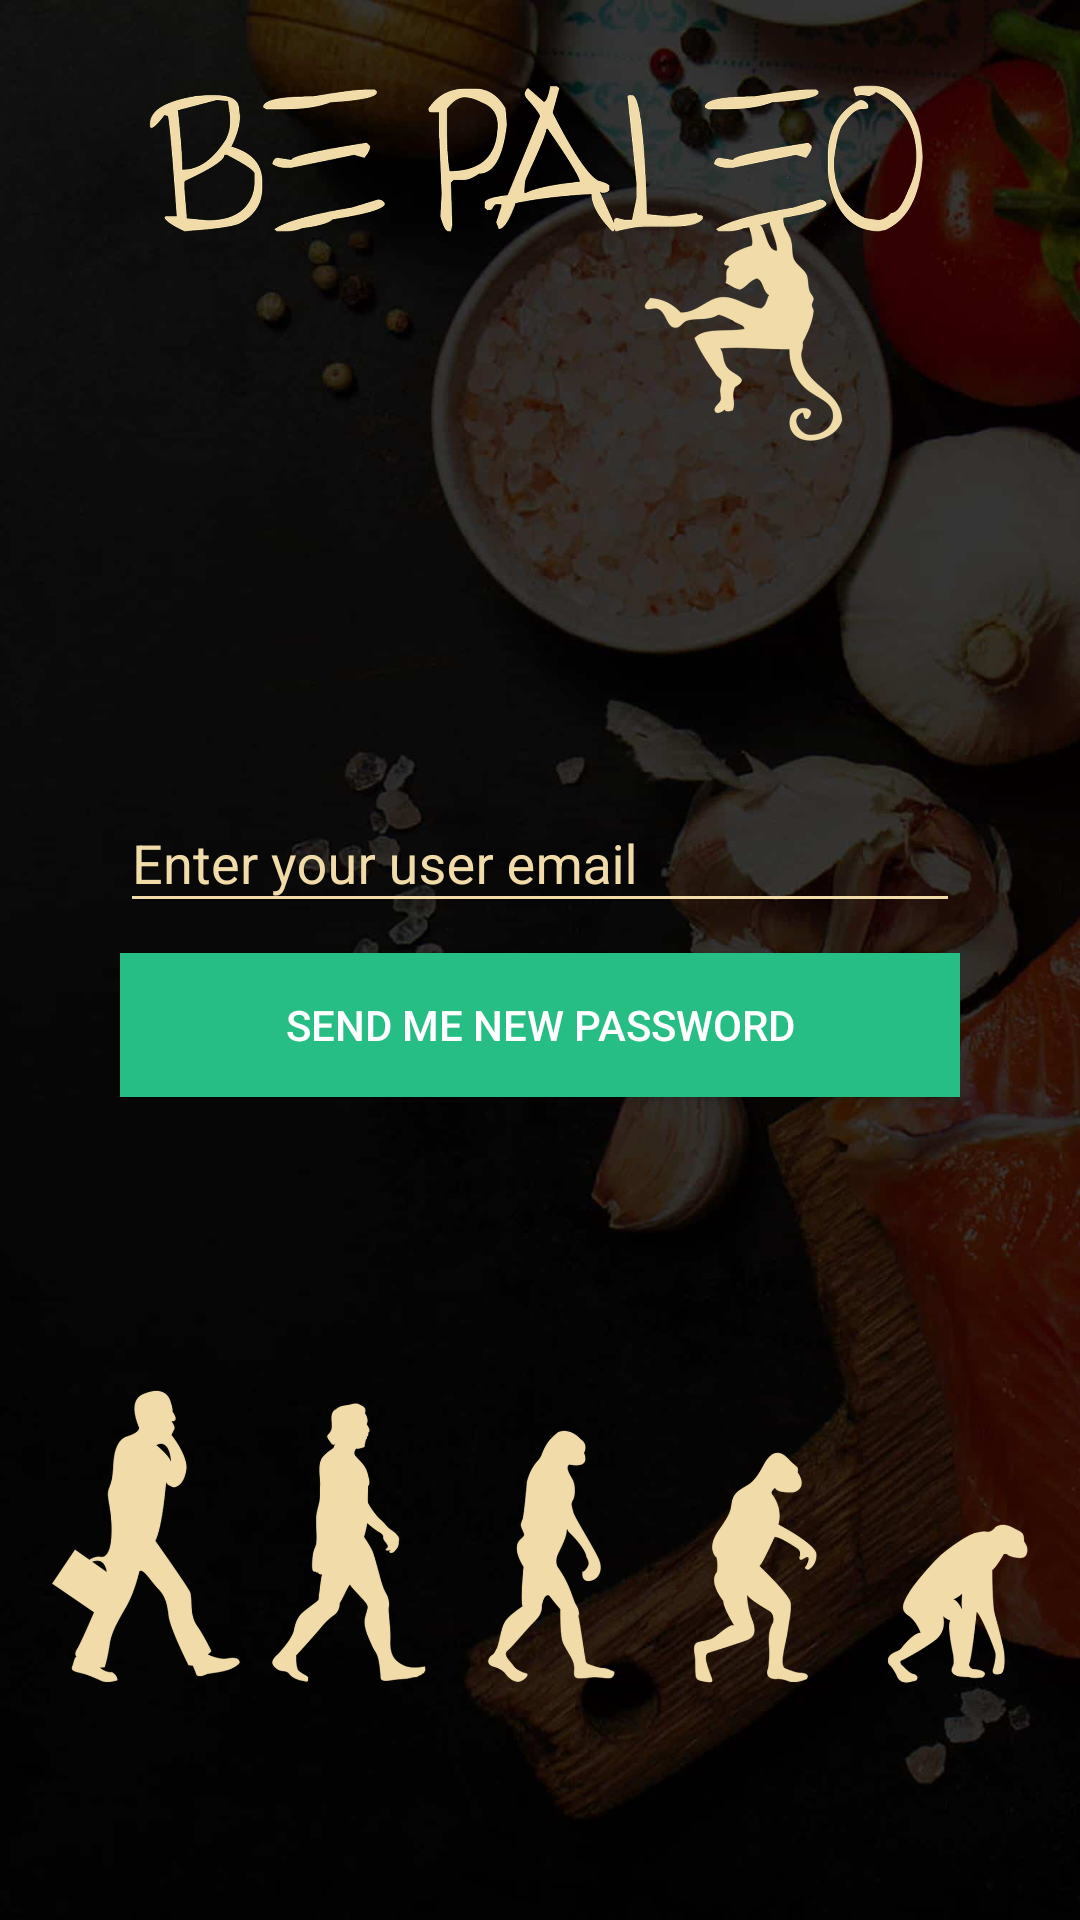

Produce the Android XML layout that renders to this screen, including the resource entries it uses.
<!-- AndroidManifest.xml: application theme AppTheme -->
<!-- res/layout/activity_password_recovery.xml -->
<?xml version="1.0" encoding="utf-8"?>
<FrameLayout
    xmlns:android="http://schemas.android.com/apk/res/android"
    android:layout_width="match_parent"
    android:layout_height="match_parent"
    xmlns:app="http://schemas.android.com/apk/res-auto">
    <ImageView
        android:id="@+id/bgRegister"
        android:layout_width="match_parent"
        android:layout_height="match_parent"
        android:layout_gravity="center"
        android:scaleType="centerCrop"
        android:src="@drawable/background_login"/>
    <RelativeLayout
        xmlns:android="http://schemas.android.com/apk/res/android"
        android:layout_width="match_parent"
        android:layout_height="match_parent"
        >
        <ImageView
            android:id="@+id/logoMonkey"
            android:layout_width="wrap_content"
            android:layout_height="wrap_content"
            android:layout_alignParentTop="true"
            android:layout_centerHorizontal="true"
            android:adjustViewBounds="true"
            android:src="@drawable/be_paleo_monkey"
            android:layout_marginTop="20dp"
            android:paddingHorizontal="40dp"/>
        <LinearLayout
            android:id="@+id/lnrLytForgotPassword"
            android:layout_centerVertical="true"
            android:layout_centerHorizontal="true"
            android:layout_width="match_parent"
            android:layout_height="wrap_content"
            android:orientation="vertical"
            android:paddingHorizontal="40dp">

            <android.support.design.widget.TextInputLayout
                android:layout_width="match_parent"
                android:layout_height="wrap_content">

                <EditText

                    android:id="@+id/editTxtForgotPassword"
                    android:layout_width="match_parent"
                    android:layout_height="wrap_content"
                    android:layout_centerHorizontal="true"
                    android:layout_centerVertical="true"
                    android:hint="@string/hintSendNewPassword"
                    android:inputType="textEmailAddress"
                    style="@style/txtViewLogin"/>
            </android.support.design.widget.TextInputLayout>
            <Button
                android:layout_marginTop="10dp"
                android:background="@color/colorOpositeLight"
                android:id="@+id/btnSendNewPassword"
                android:layout_width="match_parent"
                android:layout_height="wrap_content"
                android:textColor="#FFF"
                android:text="@string/btnSendNewPassword" />
            <TextView
                android:id="@+id/txtViewInfoMsgSendNewPassword"
                android:layout_width="match_parent"
                android:layout_height="wrap_content"
                android:visibility="invisible" />
        </LinearLayout>
        <ImageView
            android:layout_below="@id/lnrLytForgotPassword"
            android:layout_width="match_parent"
            android:layout_height="wrap_content"
            android:src="@drawable/backgroundevolution"
            android:tint="@color/colorAccent"
            />
    </RelativeLayout>
</FrameLayout>
<!-- resources referenced by this layout -->
<resources>
  <color name="colorAccent">#f1dca9</color>
  <color name="colorOpositeLight">#26be84</color>
  <!-- drawable background_login: jpg bitmap (drawable-mdpi, 62403 bytes) -->
  <!-- drawable backgroundevolution: png bitmap (drawable-hdpi, 34739 bytes) -->
  <!-- drawable be_paleo_monkey: png bitmap (drawable-hdpi, 43775 bytes) -->
  <string name="btnSendNewPassword">Send me new password</string>
  <string name="hintSendNewPassword">Enter your user email</string>
  <style name="txtViewLogin">
          <item name="android:textColorHint">#FFF</item>
          <item name="android:textColor">#FFF</item>
      </style>
  <style name="AppTheme" parent="Theme.AppCompat.Light.NoActionBar">
  
          <item name="colorPrimary">@color/colorPrimary</item>
          <item name="colorPrimaryDark">@color/colorSecondary</item>
          <item name="colorAccent">@color/colorAccent</item>
          <item name="android:textColorHint">#FFF</item>
  
      </style>
  <color name="colorPrimary">#8b572a</color>
  <color name="colorSecondary">#be9126</color>
</resources>
